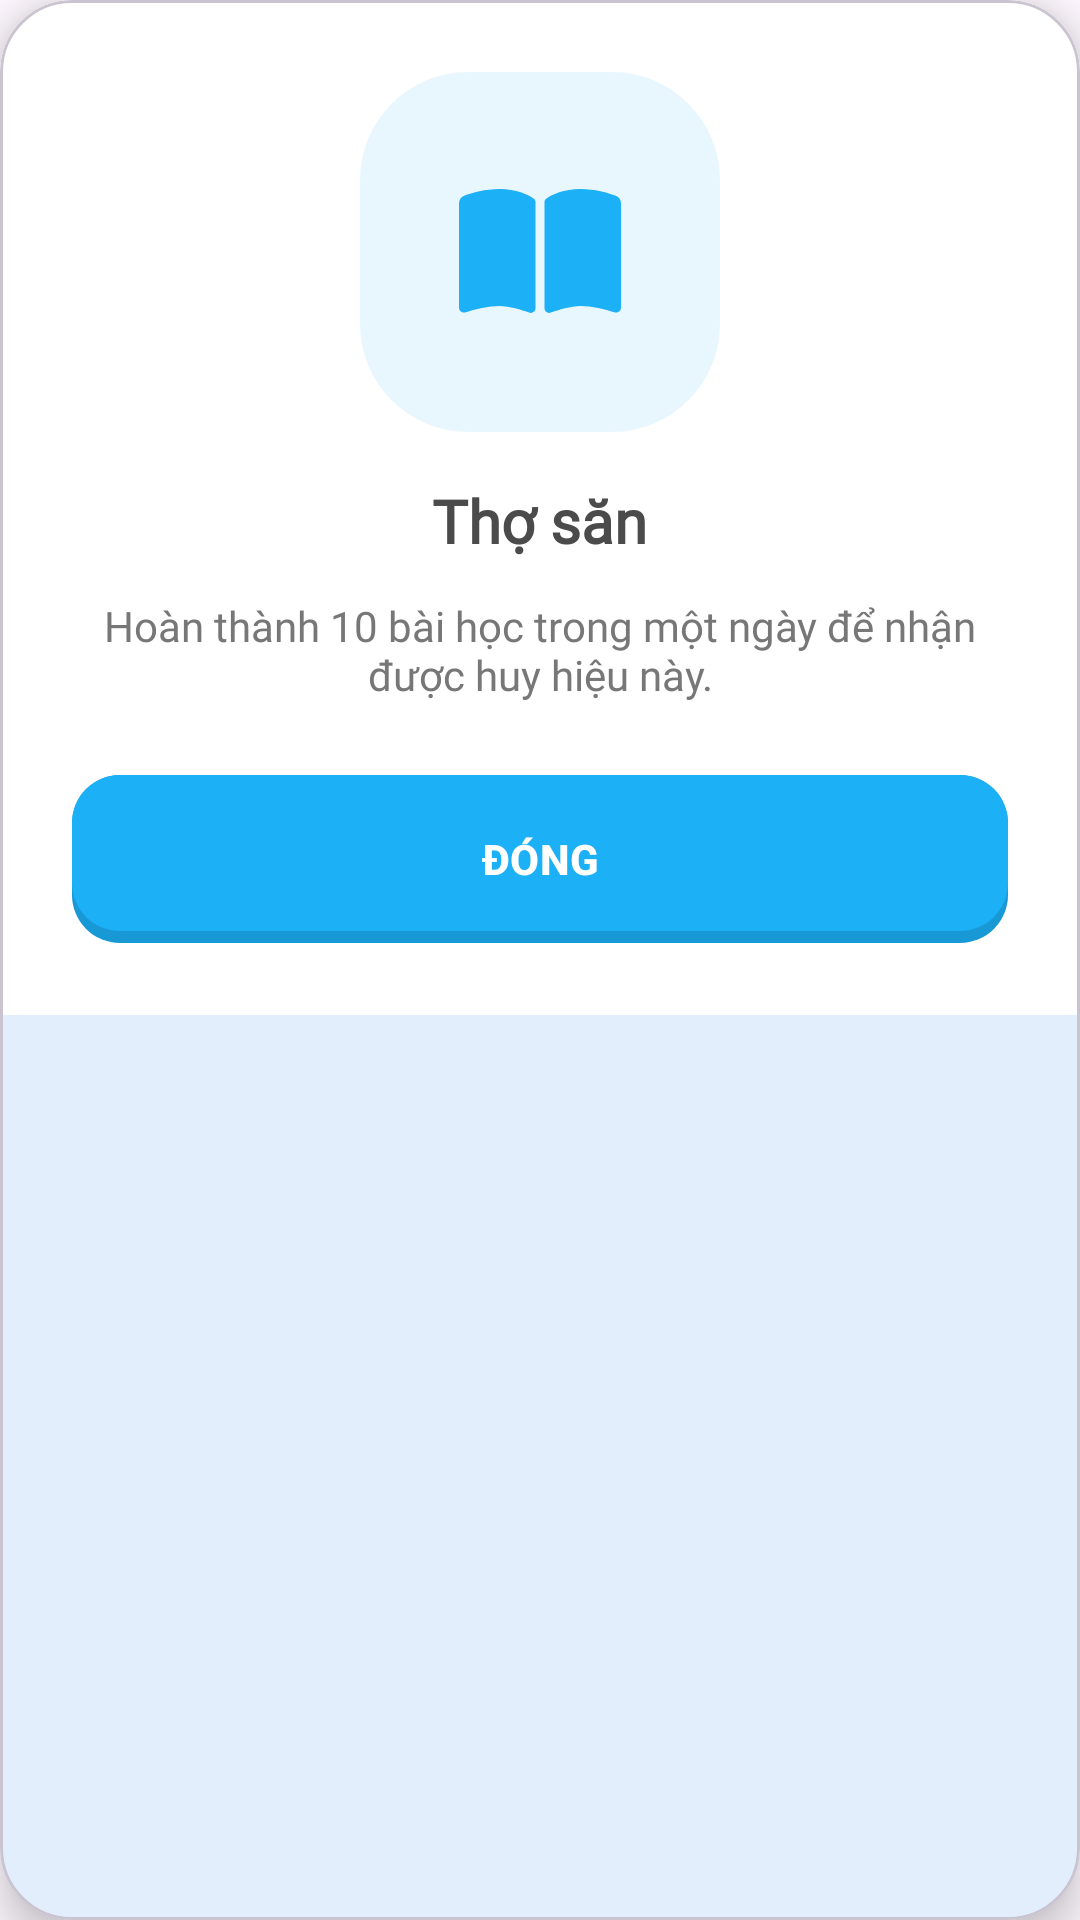

Layout XML and referenced resources for this Android screen:
<!-- AndroidManifest.xml: application theme Theme.AppEngGo -->
<!-- res/layout/dialog_badge_detail.xml -->
<?xml version="1.0" encoding="utf-8"?>
<com.google.android.material.card.MaterialCardView xmlns:android="http://schemas.android.com/apk/res/android"
    xmlns:app="http://schemas.android.com/apk/res-auto"
    android:layout_width="match_parent"
    android:layout_height="wrap_content"
    android:layout_margin="24dp"
    app:cardCornerRadius="24dp"
    app:cardElevation="8dp">

    <LinearLayout
        android:layout_width="match_parent"
        android:layout_height="wrap_content"
        android:gravity="center_horizontal"
        android:orientation="vertical"
        android:padding="24dp"
        android:background="#FFFFFF">

        <ImageView
            android:id="@+id/img_dialog_badge_icon"
            android:layout_width="120dp"
            android:layout_height="120dp"
            android:layout_marginBottom="16dp"
            android:src="@drawable/ic_themes" />

        <TextView
            android:id="@+id/tv_dialog_badge_name"
            android:layout_width="wrap_content"
            android:layout_height="wrap_content"
            android:text="Thợ săn"
            android:textColor="#4B4B4B"
            android:textSize="20sp"
            android:textStyle="bold"
            android:fontFamily="@font/nunito_black" />

        <TextView
            android:id="@+id/tv_dialog_badge_description"
            android:layout_width="wrap_content"
            android:layout_height="wrap_content"
            android:layout_marginTop="12dp"
            android:gravity="center"
            android:text="Hoàn thành 10 bài học trong một ngày để nhận được huy hiệu này."
            android:textColor="#777777"
            android:textSize="14sp"
            android:fontFamily="@font/nunito_bold" />

        <com.google.android.material.button.MaterialButton
            android:id="@+id/btn_close_dialog"
            android:layout_width="match_parent"
            android:layout_height="56dp"
            android:layout_marginTop="24dp"
            android:background="@drawable/bg_button_blue_fancy"
            android:text="ĐÓNG"
            android:textColor="#FFFFFF"
            android:textStyle="bold"
            app:backgroundTint="@null"
            app:elevation="0dp"
            android:insetTop="0dp"
            android:insetBottom="0dp" />

    </LinearLayout>
</com.google.android.material.card.MaterialCardView>
<!-- resources referenced by this layout -->
<resources>
  <!-- drawable bg_button_blue_fancy (drawable) -->
  <?xml version="1.0" encoding="utf-8"?>
  <layer-list xmlns:android="http://schemas.android.com/apk/res/android">
      <item>
          <shape>
              <solid android:color="#1899D6" />
              <corners android:radius="16dp" />
          </shape>
      </item>
      <item android:bottom="4dp">
          <shape>
              <solid android:color="#1CB0F6" />
              <corners android:radius="16dp" />
          </shape>
      </item>
  </layer-list>
  <!-- drawable ic_themes (drawable) -->
  <vector xmlns:android="http://schemas.android.com/apk/res/android"
      android:width="40dp"
      android:height="40dp"
      android:viewportWidth="40"
      android:viewportHeight="40">
    <path
        android:pathData="M12,0L28,0A12,12 0,0 1,40 12L40,28A12,12 0,0 1,28 40L12,40A12,12 0,0 1,0 28L0,12A12,12 0,0 1,12 0z"
        android:fillColor="#1CB0F6"
        android:fillAlpha="0.1"/>
    <path
        android:pathData="M18.8,26.734C19.138,26.853 19.5,26.606 19.5,26.25V14.456C19.5,14.325 19.45,14.194 19.344,14.113C18.731,13.625 17.325,13 15.5,13C13.922,13 12.447,13.416 11.566,13.753C11.212,13.891 11,14.241 11,14.619V26.191C11,26.563 11.4,26.822 11.753,26.706C12.738,26.378 14.297,26 15.5,26C16.559,26 17.969,26.438 18.8,26.734ZM21.2,26.734C22.031,26.438 23.441,26 24.5,26C25.703,26 27.263,26.378 28.247,26.706C28.6,26.825 29,26.563 29,26.191V14.619C29,14.241 28.788,13.891 28.434,13.756C27.553,13.416 26.078,13 24.5,13C22.675,13 21.269,13.625 20.656,14.113C20.553,14.194 20.5,14.325 20.5,14.456V26.25C20.5,26.606 20.866,26.853 21.2,26.734Z"
        android:fillColor="#1CB0F6"/>
  </vector>
  <style name="Theme.AppEngGo" parent="Base.Theme.AppEngGo" />
  <style name="Base.Theme.AppEngGo" parent="Theme.Material3.Light.NoActionBar">
          <item name="colorPrimary">@color/primary_blue</item>
          <item name="colorOnPrimary">#FFFFFF</item>
      </style>
  <color name="primary_blue">#1CB0F6</color>
</resources>
